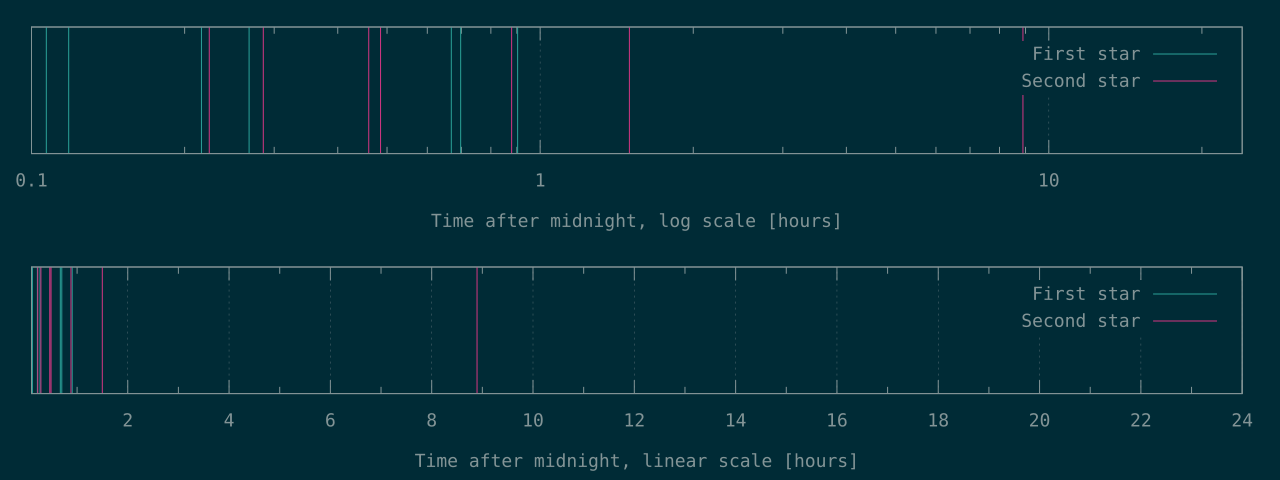

Source data for this figure (header and first rows):
385	805
426	1028
777	1657
964	1748
2408	3164
2512	5392
3251	32023
